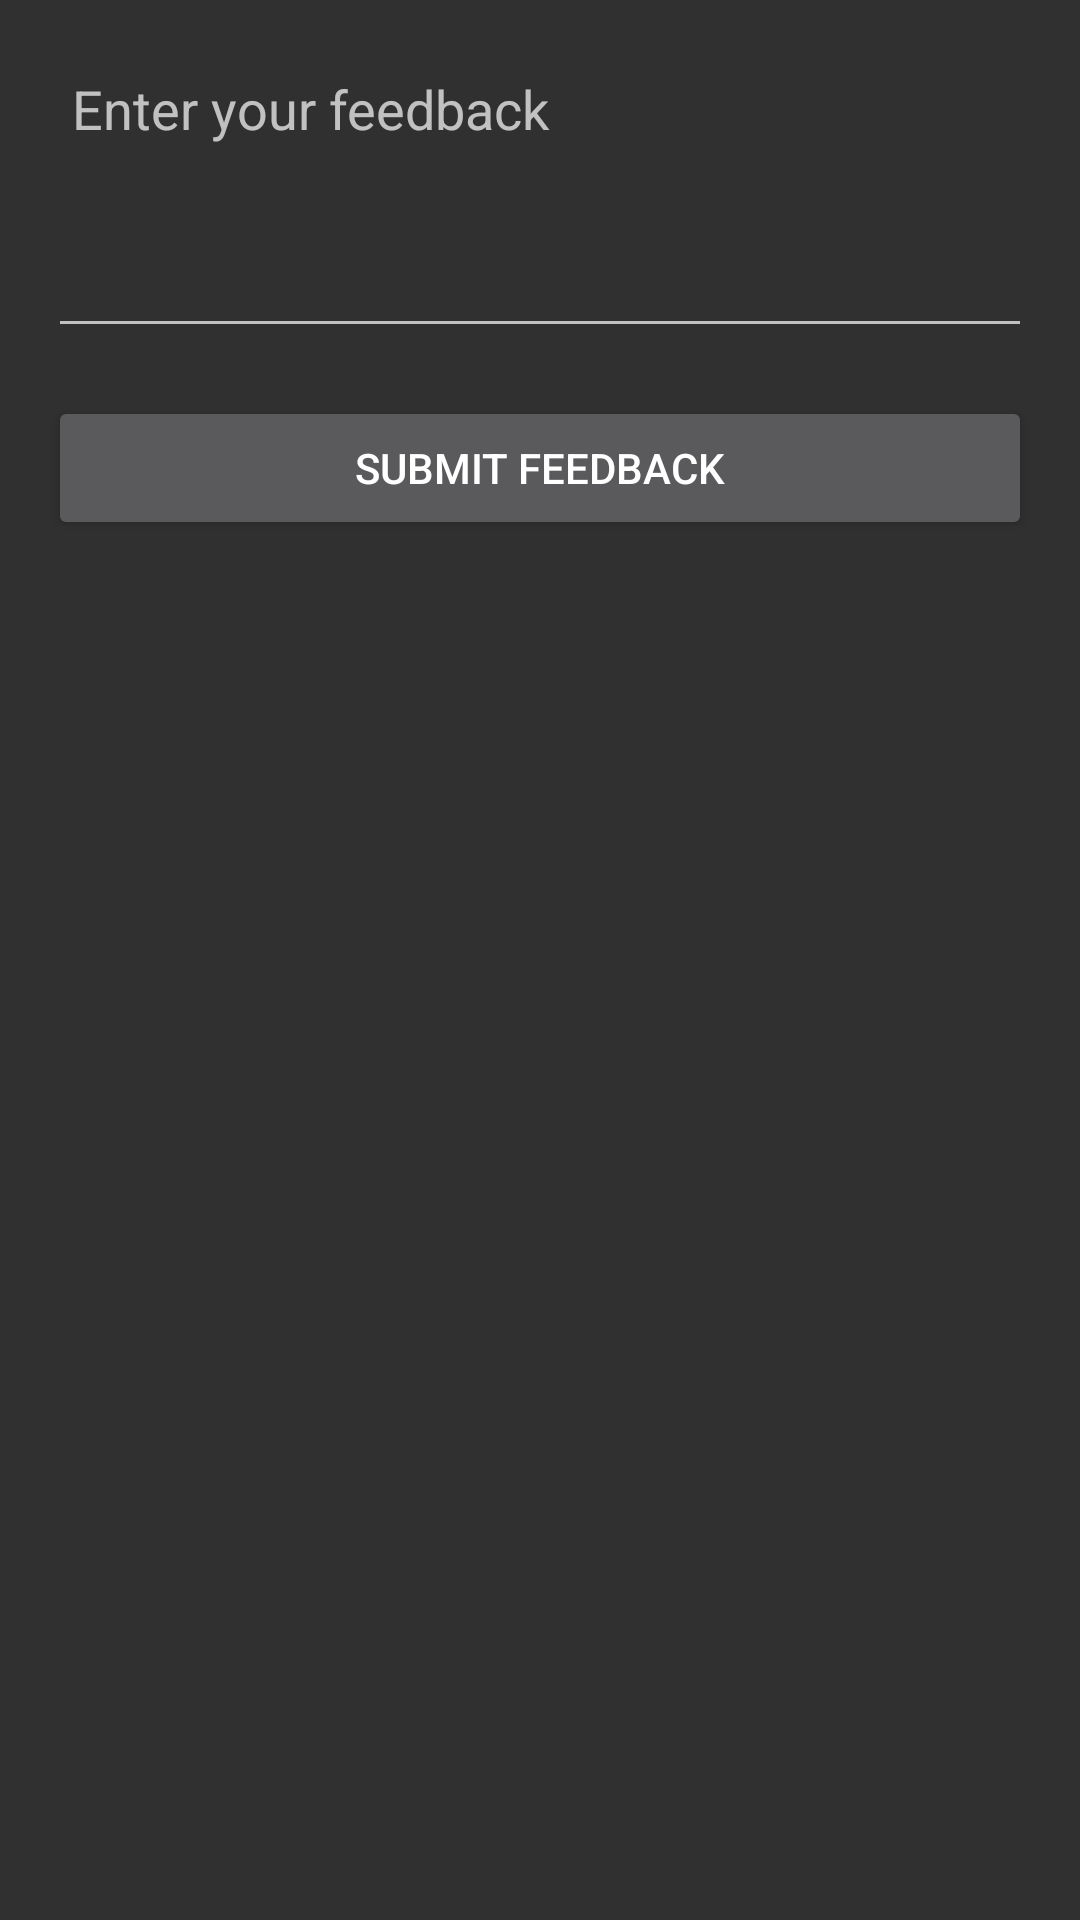

The Android layout XML behind this screen, and the referenced resources:
<!-- AndroidManifest.xml: application theme Theme.Emoji_prediction -->
<!-- res/layout/dialog_feedback.xml -->
<?xml version="1.0" encoding="utf-8"?>
<LinearLayout xmlns:android="http://schemas.android.com/apk/res/android"
    android:layout_width="match_parent"
    android:layout_height="match_parent"
    android:orientation="vertical"
    android:padding="16dp">

    <EditText
        android:id="@+id/edFeedback"
        android:layout_width="match_parent"
        android:layout_height="wrap_content"
        android:hint="Enter your feedback"
        android:inputType="textMultiLine"
        android:minHeight="100dp"
        android:gravity="top"
        android:padding="8dp"/>

    <Button
        android:id="@+id/btnSubmitFeedback"
        android:layout_width="match_parent"
        android:layout_height="wrap_content"
        android:text="Submit Feedback"
        android:layout_marginTop="16dp"/>

</LinearLayout>
<!-- resources referenced by this layout -->
<resources>
  <style name="Theme.Emoji_prediction" parent="Theme.AppCompat" />
</resources>
